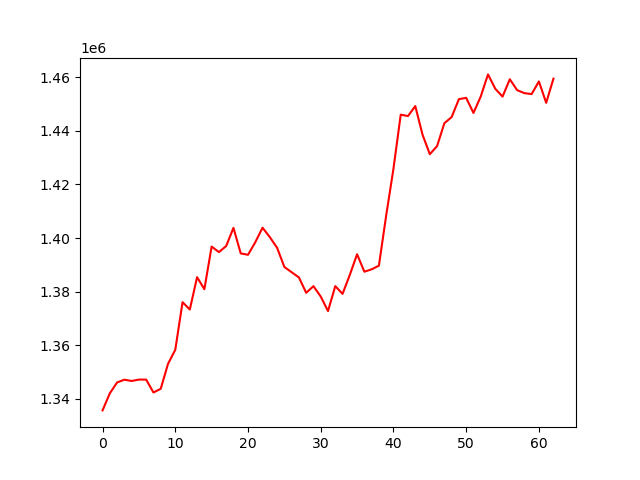

The file beside this chart, header and first rows:
, 0
0, 1335620
1, 1341995
2, 1346056
3, 1347082
4, 1346610
5, 1347130
6, 1347118
7, 1342306
8, 1343695
9, 1352983
10, 1358241
11, 1376028
12, 1373305
13, 1385376
14, 1380872
15, 1396801
16, 1394745
17, 1397007
18, 1403786
19, 1394256
20, 1393733
21, 1398416
22, 1403846
23, 1400338
24, 1396354
25, 1389181
26, 1387221
27, 1385280
28, 1379538
29, 1382021
30, 1378139
31, 1372722
32, 1382031
33, 1379135
34, 1386242
35, 1393932
36, 1387418
37, 1388306
38, 1389680
39, 1408406
40, 1425858
41, 1446063
42, 1445547
43, 1449273
44, 1438569
45, 1431299
46, 1434337
47, 1442867
48, 1445166
49, 1451850
50, 1452348
51, 1446697
52, 1452833
53, 1461101
54, 1455741
55, 1452812
56, 1459293
57, 1455226
58, 1454111
59, 1453754
... 3 more rows
